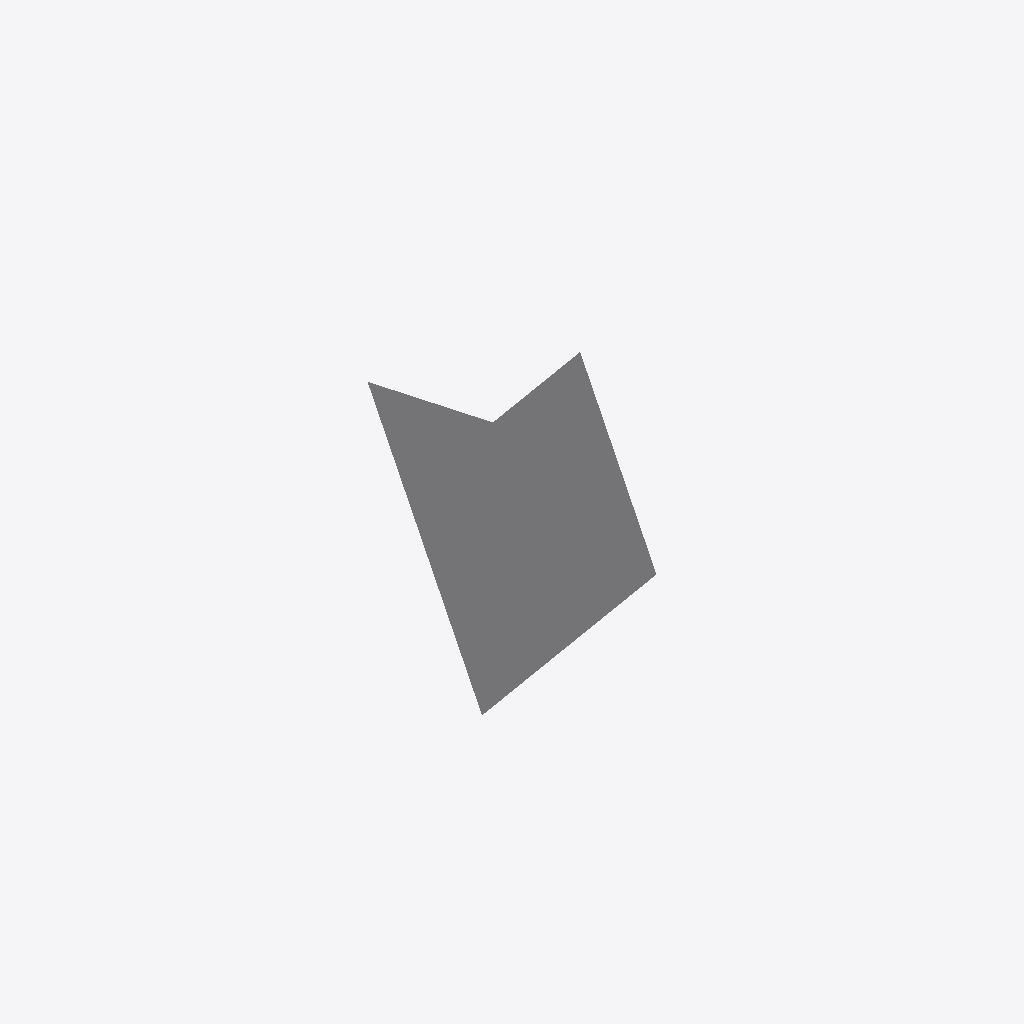
Isometric view of an IFC building model (IFC-SPF (STEP), schema IFC4, length unit metre), seen from the south-west, elements coloured by IFC class: 1 other element (light grey).
Extent 0.403 m × 0.979 m × 0.944 m (x, y, z). Elements (1): 1 IfcBuildingElementProxy.

HEADER;
FILE_DESCRIPTION(('ViewDefinition [CoordinationView]'),'2;1');
FILE_NAME('fail-brp001-concave_non_parallel_crossing_faceouterbound_permuted.ifc','2024-09-30T13:53:38',(''),(''),'IfcOpenShell-0.7.9-c18e4ea6c','IfcOpenShell-0.7.9-c18e4ea6c','');
FILE_SCHEMA(('IFC4'));
ENDSEC;
DATA;
#20=IFCPROJECT('27lRl1eUL3Hg27sGN3zGCn',#5,'',$,$,$,$,(#11),#19);
#39=IFCBUILDINGELEMENTPROXY('1fZ7mQQXvD7QOeGKVhEDHl',$,'Proxy',$,$,#38,#35,$,$);
ENDSEC;
